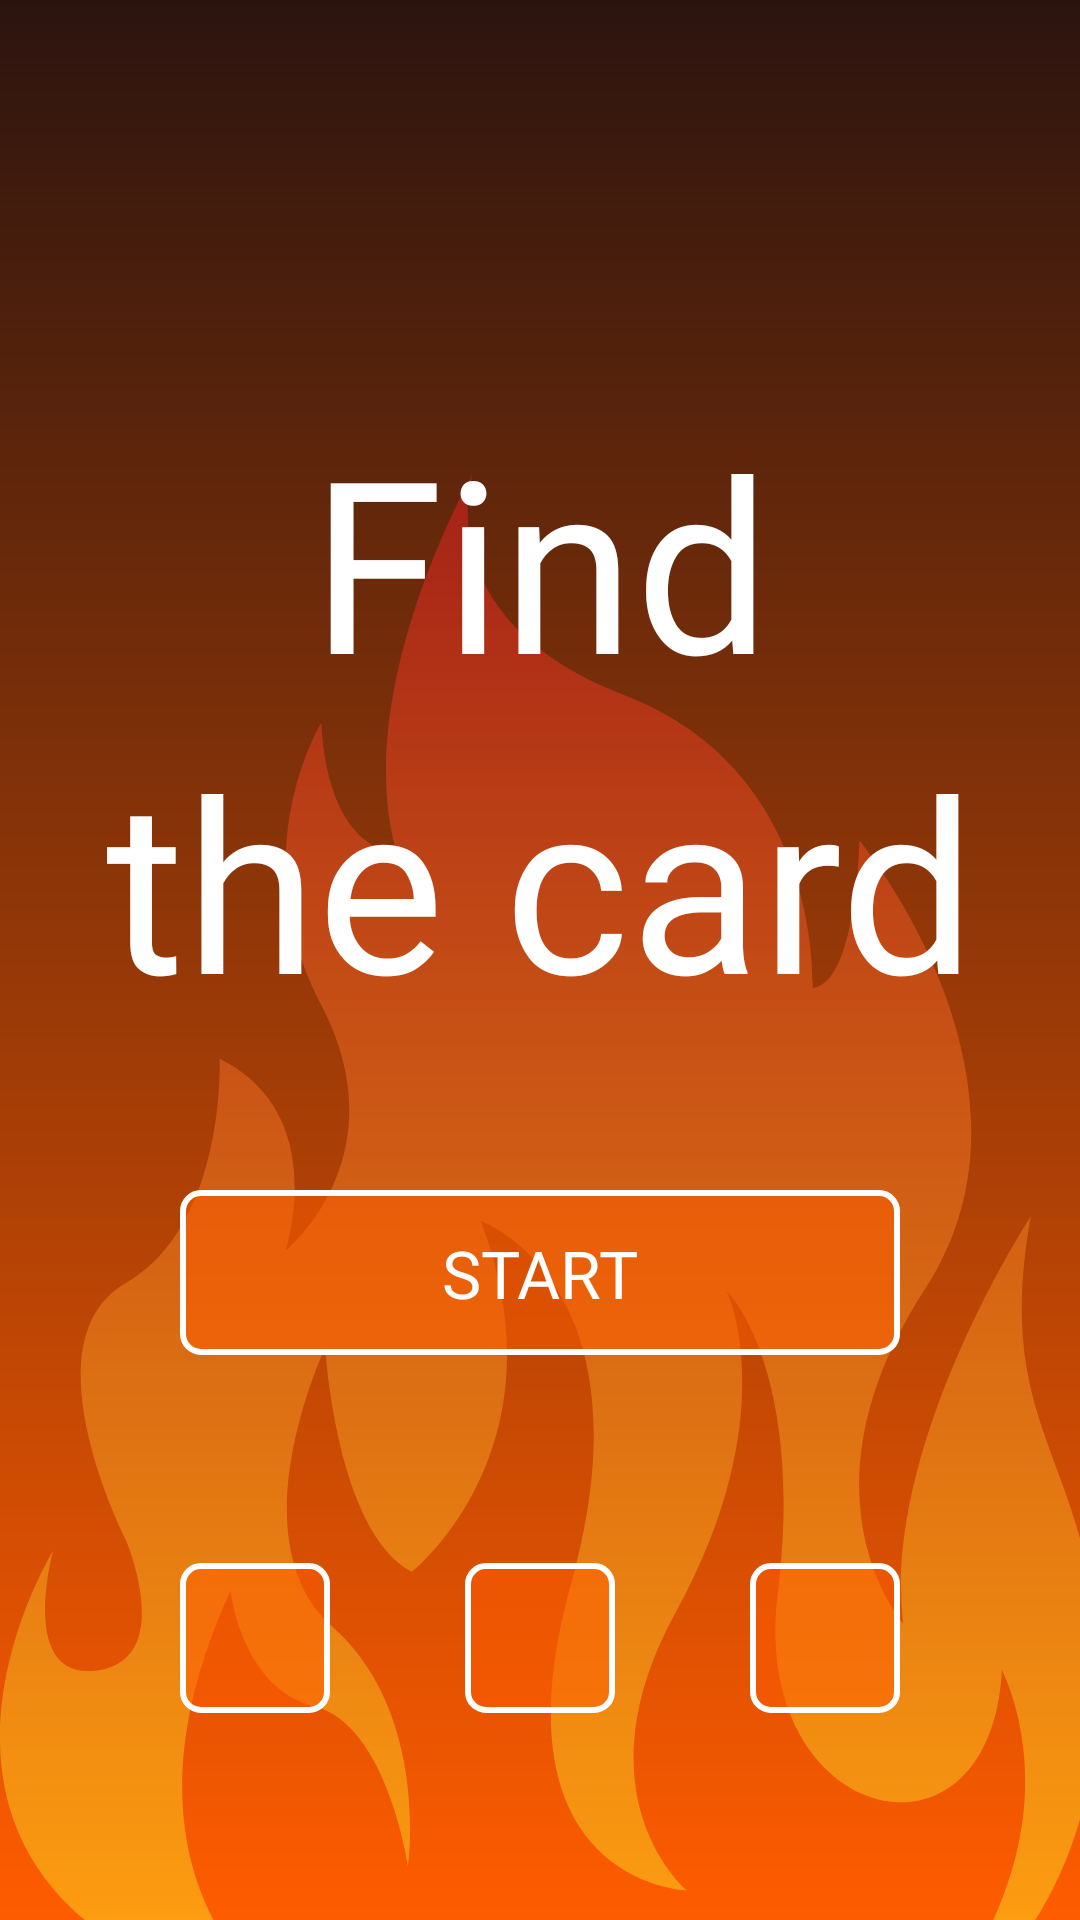

Reconstruct the res/layout file that produces this screen, plus the resources it refers to.
<!-- AndroidManifest.xml: application theme Theme.CardGame -->
<!-- res/layout/fragment_menu.xml -->
<?xml version="1.0" encoding="utf-8"?>
<layout xmlns:android="http://schemas.android.com/apk/res/android"
    xmlns:app="http://schemas.android.com/apk/res-auto"
    xmlns:tools="http://schemas.android.com/tools">

    <data>
        <import type="android.view.View" />
        <variable
            name="viewModel"
            type="com.example.cardgame.viewModel.VibrationViewModel" />

        <variable
            name="backgroundMusicViewModel"
            type="com.example.cardgame.viewModel.BackgroundMusicViewModel" />

        <variable
            name="gameMusicViewModel"
            type="com.example.cardgame.viewModel.MusicGameViewModel" />
    </data>

    <androidx.constraintlayout.widget.ConstraintLayout
        android:layout_width="match_parent"
        android:layout_height="match_parent"
        android:background="@drawable/background"
        tools:context=".presentation.MenuFragment">

        <include
            android:id="@+id/imageView"
            layout="@layout/const_background"
            android:layout_width="match_parent"
            android:layout_height="wrap_content"
            app:layout_constraintBottom_toBottomOf="parent"
            app:layout_constraintEnd_toEndOf="parent"
            app:layout_constraintLeft_toLeftOf="parent"
            app:layout_constraintTop_toTopOf="parent"
            app:layout_constraintVertical_bias="1.0" />

        <TextView
            android:id="@+id/title_menu"
            android:layout_width="wrap_content"
            android:layout_height="wrap_content"
            android:fontFamily="@font/breakers_ultra"
            android:text="@string/find"
            android:textColor="@color/white"
            android:textSize="80sp"
            app:layout_constraintBottom_toBottomOf="@+id/imageView"
            app:layout_constraintEnd_toEndOf="parent"
            app:layout_constraintStart_toStartOf="parent"
            app:layout_constraintTop_toTopOf="parent"
            app:layout_constraintVertical_bias="0.25" />

        <TextView
            android:id="@+id/textView3"
            android:layout_width="wrap_content"
            android:layout_height="wrap_content"
            android:fontFamily="@font/breakers_ultra"
            android:text="@string/the_card"
            android:textColor="@color/white"
            android:textSize="80sp"
            app:layout_constraintEnd_toEndOf="@+id/title_menu"
            app:layout_constraintStart_toStartOf="@+id/title_menu"
            app:layout_constraintTop_toBottomOf="@+id/title_menu" />


        <androidx.constraintlayout.widget.ConstraintLayout
            android:id="@+id/bt_start"
            android:layout_width="0dp"
            android:layout_height="55dp"
            android:layout_marginTop="50dp"
            android:layout_marginStart="60dp"
            android:layout_marginEnd="60dp"
            android:background="@drawable/bg_bt"
            app:layout_constraintEnd_toEndOf="parent"
            app:layout_constraintStart_toStartOf="parent"
            app:layout_constraintTop_toBottomOf="@+id/textView3">


            <TextView
                android:layout_width="wrap_content"
                android:layout_height="wrap_content"
                android:fontFamily="@font/roboto_bold"
                android:text="@string/start"
                android:textAllCaps="true"
                android:textColor="@color/white"
                android:textSize="22sp"
                app:layout_constraintBottom_toBottomOf="parent"
                app:layout_constraintEnd_toEndOf="parent"
                app:layout_constraintStart_toStartOf="parent"
                app:layout_constraintTop_toTopOf="parent" />
        </androidx.constraintlayout.widget.ConstraintLayout>

        <androidx.constraintlayout.widget.ConstraintLayout
            android:layout_width="0dp"
            android:layout_height="50dp"
            app:layout_constraintBottom_toBottomOf="parent"
            app:layout_constraintEnd_toEndOf="@+id/bt_start"
            app:layout_constraintStart_toStartOf="@+id/bt_start"
            app:layout_constraintTop_toBottomOf="@+id/bt_start">

            <androidx.constraintlayout.widget.ConstraintLayout
                android:id="@+id/bt_background_music"
                android:layout_width="50dp"
                android:layout_height="50dp"
                android:background="@drawable/bg_bt"
                app:layout_constraintBottom_toBottomOf="parent"
                app:layout_constraintEnd_toEndOf="parent"
                app:layout_constraintStart_toStartOf="parent"
                app:layout_constraintTop_toTopOf="parent">

                <ImageView
                    android:id="@+id/ic_music_background"
                    android:layout_width="wrap_content"
                    android:layout_height="wrap_content"
                    android:src="@{backgroundMusicViewModel.isBackgroundMusicEnabled() ? @drawable/ic_not_bg_music : @drawable/ic_bg_music}"
                    app:layout_constraintBottom_toBottomOf="parent"
                    app:layout_constraintEnd_toEndOf="parent"
                    app:layout_constraintStart_toStartOf="parent"
                    app:layout_constraintTop_toTopOf="parent" />
            </androidx.constraintlayout.widget.ConstraintLayout>

            <androidx.constraintlayout.widget.ConstraintLayout
                android:id="@+id/bt_vibration"
                android:layout_width="50dp"
                android:layout_height="50dp"
                android:background="@drawable/bg_bt"
                app:layout_constraintBottom_toBottomOf="parent"
                app:layout_constraintEnd_toStartOf="@+id/bt_background_music"
                app:layout_constraintHorizontal_bias="0.0"
                app:layout_constraintStart_toStartOf="parent"
                app:layout_constraintTop_toTopOf="parent"
                app:layout_constraintVertical_bias="0.0">

                <ImageView
                    android:id="@+id/ic_vibration"
                    android:layout_width="wrap_content"
                    android:layout_height="wrap_content"
                    android:src="@{viewModel.isVibrationEnabled() ? @drawable/ic_not_vibra : @drawable/ic_vibra}"
                    app:layout_constraintBottom_toBottomOf="parent"
                    app:layout_constraintEnd_toEndOf="parent"
                    app:layout_constraintStart_toStartOf="parent"
                    app:layout_constraintTop_toTopOf="parent" />
            </androidx.constraintlayout.widget.ConstraintLayout>

            <androidx.constraintlayout.widget.ConstraintLayout
                android:id="@+id/bt_music_game"
                android:layout_width="50dp"
                android:layout_height="50dp"
                android:background="@drawable/bg_bt"
                app:layout_constraintBottom_toBottomOf="parent"
                app:layout_constraintEnd_toEndOf="parent"
                app:layout_constraintHorizontal_bias="1"
                app:layout_constraintStart_toEndOf="@+id/bt_background_music"
                app:layout_constraintTop_toTopOf="parent">

                <ImageView
                    android:id="@+id/ic_music_game"
                    android:layout_width="wrap_content"
                    android:layout_height="wrap_content"
                    android:src="@{gameMusicViewModel.isGameMusicEnabled() ? @drawable/ic_not_game_music : @drawable/ic_music_game}"
                    app:layout_constraintBottom_toBottomOf="parent"
                    app:layout_constraintEnd_toEndOf="parent"
                    app:layout_constraintStart_toStartOf="parent"
                    app:layout_constraintTop_toTopOf="parent" />
            </androidx.constraintlayout.widget.ConstraintLayout>
        </androidx.constraintlayout.widget.ConstraintLayout>
    </androidx.constraintlayout.widget.ConstraintLayout>
</layout>
<!-- res/layout/const_background.xml (included above) -->
<?xml version="1.0" encoding="utf-8"?>
<androidx.constraintlayout.widget.ConstraintLayout xmlns:android="http://schemas.android.com/apk/res/android"
    android:layout_width="match_parent"
    android:layout_height="wrap_content"
    xmlns:app="http://schemas.android.com/apk/res-auto">

    <ImageView
        android:id="@+id/imageView"
        android:layout_width="0dp"
        android:layout_height="wrap_content"
        android:preserveLegacyExternalStorage="true"
        android:requestLegacyExternalStorage="true"
        android:scaleType="fitXY"
        android:src="@drawable/back"
        app:layout_constraintBottom_toBottomOf="parent"
        app:layout_constraintEnd_toEndOf="parent"
        app:layout_constraintStart_toStartOf="parent"
        app:layout_constraintTop_toTopOf="parent"/>
</androidx.constraintlayout.widget.ConstraintLayout>
<!-- resources referenced by this layout -->
<resources>
  <color name="white">#FFFFFFFF</color>
  <!-- drawable background (drawable) -->
  <?xml version="1.0" encoding="utf-8"?>
  <shape
      xmlns:android="http://schemas.android.com/apk/res/android"
      android:shape="rectangle">
      <gradient
          android:startColor="@color/background1"
          android:endColor="@color/background"
          android:angle="-90">
      </gradient>
  </shape>
  <!-- drawable bg_bt (drawable) -->
  <?xml version="1.0" encoding="utf-8"?>
  <shape
      xmlns:android="http://schemas.android.com/apk/res/android"
      android:shape="rectangle">
      <stroke android:color="@color/white" android:width="2dp"/>
      <solid android:color="#80FF5C00"/>
      <corners android:radius="6dp"/>
  </shape>
  <!-- drawable ic_music_game (drawable) -->
  <vector xmlns:android="http://schemas.android.com/apk/res/android"
      android:width="23dp"
      android:height="20dp"
      android:viewportWidth="23"
      android:viewportHeight="20">
    <path
        android:pathData="M13.689,13.259C13.689,11.87 13.689,0.918 13.689,0.918C13.689,0.048 13.099,-0.257 12.42,0.235L5.603,5.985H0.75C0.339,5.985 0,6.34 0,6.775V13.751C0,14.186 0.339,14.542 0.75,14.542H5.57L9.761,18.06C9.449,15.202 11.714,13.468 13.689,13.259ZM15.802,3.008C15.802,2.116 17.005,2.116 17.005,3.008C17.005,3.42 17.509,4.262 18.926,5.318C20.474,6.47 22.351,7.786 21.99,11.203C21.793,13.073 21.218,14.231 20.157,15.338C19.456,16.072 18.461,15.123 19.325,14.197C20.124,13.339 20.37,12.791 20.474,12.147C20.622,11.203 20.261,10.17 18.997,9.373C18.368,8.978 17.673,8.662 17.344,8.131C17.344,10.142 17.344,14.683 17.344,15.62C17.344,18.106 15.785,19.715 13.804,19.715C12.125,19.715 11.101,18.591 11.101,17.253C11.101,15.756 12.486,14.943 13.493,14.79C14.198,14.683 15.008,14.824 15.807,15.163C15.802,13.429 15.802,3.008 15.802,3.008Z"
        android:fillColor="#ffffff"/>
  </vector>
  <!-- drawable ic_not_game_music (drawable) -->
  <vector xmlns:android="http://schemas.android.com/apk/res/android"
      android:width="23dp"
      android:height="20dp"
      android:viewportWidth="23"
      android:viewportHeight="20">
    <path
        android:pathData="M13.689,13.259C13.689,11.87 13.689,0.918 13.689,0.918C13.689,0.048 13.099,-0.257 12.42,0.235L5.603,5.985H0.75C0.339,5.985 0,6.34 0,6.775V13.751C0,14.186 0.339,14.542 0.75,14.542H5.57L9.761,18.06C9.449,15.202 11.714,13.468 13.689,13.259ZM15.802,3.008C15.802,2.116 17.005,2.116 17.005,3.008C17.005,3.42 17.509,4.262 18.926,5.318C20.474,6.47 22.351,7.786 21.99,11.203C21.793,13.073 21.218,14.231 20.157,15.338C19.456,16.072 18.461,15.123 19.325,14.197C20.124,13.339 20.37,12.791 20.474,12.147C20.622,11.203 20.261,10.17 18.997,9.373C18.368,8.978 17.673,8.662 17.344,8.131C17.344,10.142 17.344,14.683 17.344,15.62C17.344,18.106 15.785,19.715 13.804,19.715C12.125,19.715 11.101,18.591 11.101,17.253C11.101,15.756 12.486,14.943 13.493,14.79C14.198,14.683 15.008,14.824 15.807,15.163C15.802,13.429 15.802,3.008 15.802,3.008Z"
        android:fillColor="#75210D"/>
  </vector>
  <string name="find">Find</string>
  <string name="start">Start</string>
  <string name="the_card">the card</string>
  <style name="Theme.CardGame" parent="Theme.MaterialComponents.DayNight.NoActionBar">
          
          <item name="colorPrimary">@color/background</item>
          <item name="colorPrimaryVariant">@color/background</item>
          <item name="colorOnPrimary">@color/white</item>
          
          <item name="colorSecondary">@color/background</item>
          <item name="colorSecondaryVariant">@color/background</item>
          <item name="colorOnSecondary">@color/black</item>
          
          <item name="android:statusBarColor">?attr/colorPrimaryVariant</item>
          
      </style>
  <color name="background1">#2B140F</color>
  <color name="background">#FF5C00</color>
  <color name="black">#FF000000</color>
</resources>
